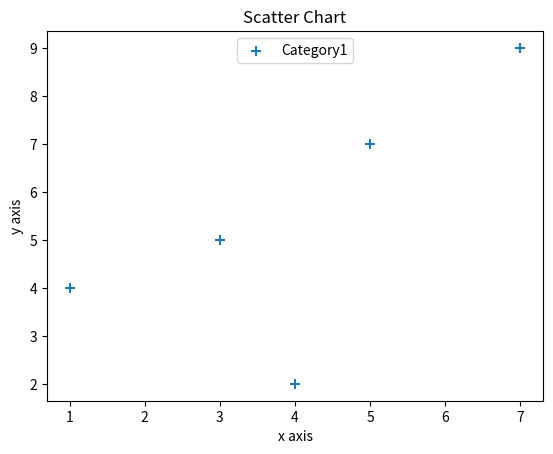

Reproduce this figure in Python.
import matplotlib.pyplot as plt

x = [1,3,4,5,7]
y = [4,5,2,7,9]

plt.scatter(x,y, label='Category1', marker='+', s=60)

plt.xlabel('x axis')
plt.ylabel('y axis')
plt.title('Scatter Chart')
plt.legend(loc='upper center')

plt.show()